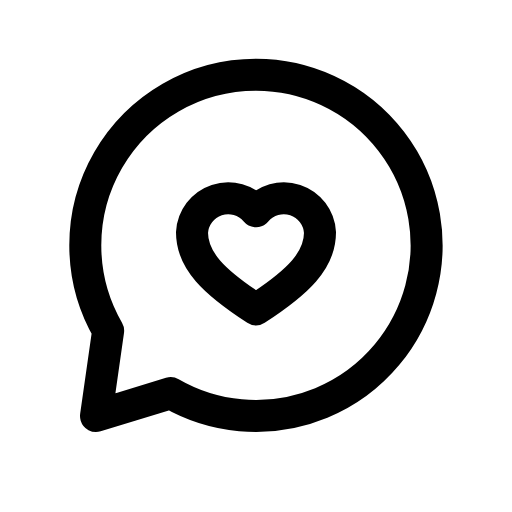
t = 0.00 s
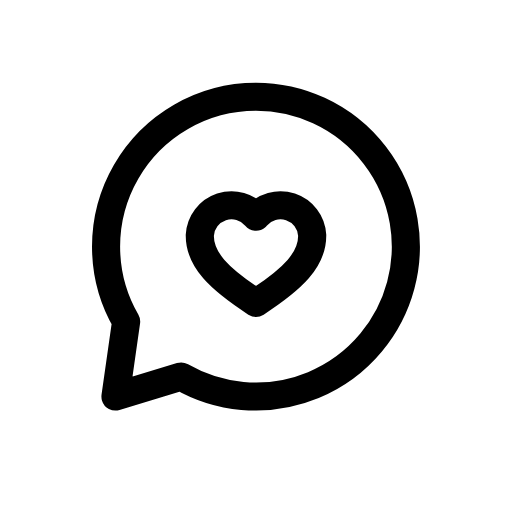
t = 0.12 s
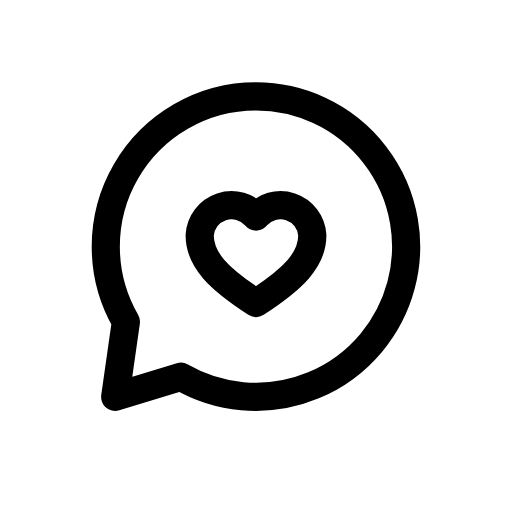
t = 0.25 s
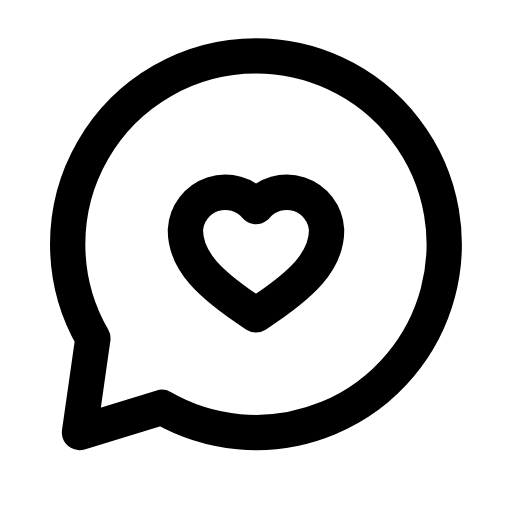
t = 0.35 s
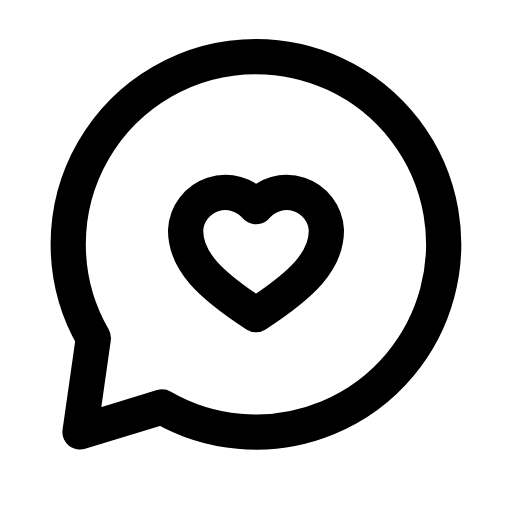
t = 0.46 s
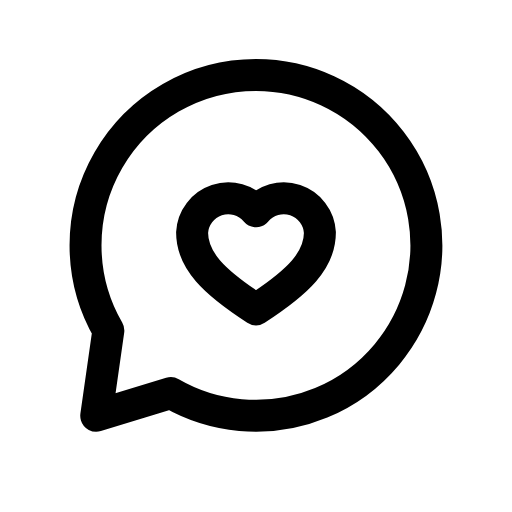
t = 0.58 s

The animated SVG that drew these frames (rendered in a browser with its animation timeline set to each time). Animation: 1 CSS @keyframes rule; one cycle of 0.70 s, repeats indefinitely.

<svg xmlns="http://www.w3.org/2000/svg" viewBox="0 0 24 24" width="24" height="24" class="rd-a-message-circle-heart" data-rd-animate="hover"><style>.rd-a-message-circle-heart{overflow:visible}.rd-a-message-circle-heart *{transform-box:view-box}.rd-a-message-circle-heart .a{transform-origin:12px 12px}@media (prefers-reduced-motion:no-preference){.rd-a-message-circle-heart[data-rd-animate="hover"]:hover .a,:hover>.rd-a-message-circle-heart[data-rd-animate="parent"] .a,.rd-a-message-circle-heart[data-rd-animate="play"] .a,.rd-a-message-circle-heart[data-rd-animate="loop"] .a{animation:rd-message-circle-heart-m calc(0.7s*var(--rd-speed,1)) cubic-bezier(.34,1.3,.5,1)}.rd-a-message-circle-heart[data-rd-animate="loop"] *{animation-iteration-count:infinite!important}@keyframes rd-message-circle-heart-m{0%,100%{scale:1}35%{scale:.88}65%{scale:1.1}}}</style><g fill="none" stroke="currentColor" stroke-linecap="round" stroke-linejoin="round" stroke-width="1.5"><g class="a"><path d="M12 3.5A8 8 0 1 1 8 18.43L4.5 19.5l.570-4A8 8 0 0 1 12 3.5z"/><path d="M12 14.5c-2-1.3-3-2.3-3-3.6a1.7 1.7 0 0 1 3-1 1.7 1.7 0 0 1 3 1c0 1.3-1 2.3-3 3.6z"/></g></g></svg>
